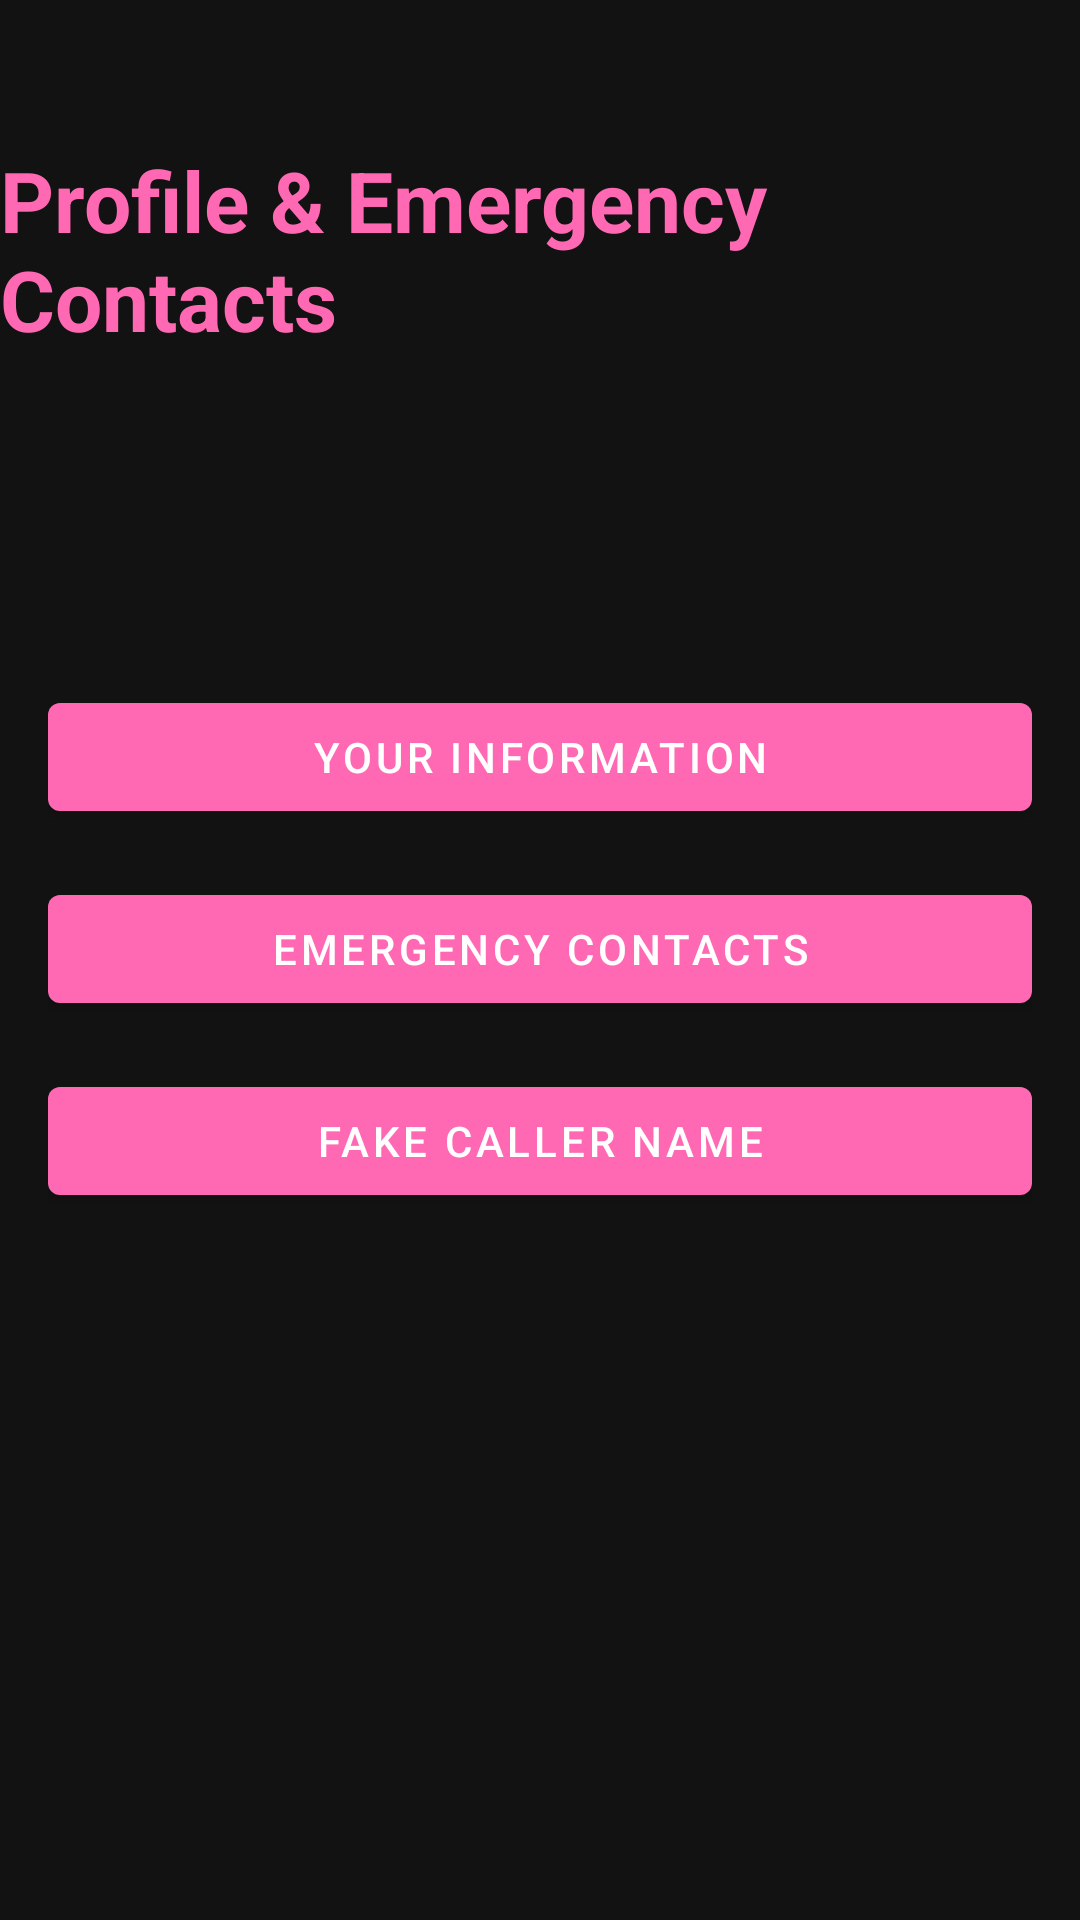

Produce the Android XML layout that renders to this screen, including the resource entries it uses.
<!-- AndroidManifest.xml: application theme Theme.Saferoute -->
<!-- res/layout/activity_trusted_contacts.xml -->
<?xml version="1.0" encoding="utf-8"?>

<androidx.constraintlayout.widget.ConstraintLayout xmlns:android="http://schemas.android.com/apk/res/android"
    xmlns:app="http://schemas.android.com/apk/res-auto"
    xmlns:tools="http://schemas.android.com/tools"
    android:layout_width="match_parent"
    android:layout_height="match_parent"
    android:background="@color/subtle_pink"
    tools:context=".TrustedContactsActivity">

    <TextView
        android:id="@+id/pageTitle"
        android:layout_width="wrap_content"
        android:layout_height="wrap_content"
        android:layout_marginTop="48dp"
        android:text="Profile &amp; Emergency Contacts"
        android:textColor="@color/pink_primary"
        android:textSize="28sp"
        android:textStyle="bold"
        app:layout_constraintEnd_toEndOf="parent"
        app:layout_constraintStart_toStartOf="parent"
        app:layout_constraintTop_toTopOf="parent" />

    <LinearLayout
        android:layout_width="match_parent"
        android:layout_height="wrap_content"
        android:orientation="vertical"
        android:padding="16dp"
        app:layout_constraintTop_toBottomOf="@id/pageTitle"
        app:layout_constraintBottom_toBottomOf="parent"
        app:layout_constraintStart_toStartOf="parent"
        app:layout_constraintEnd_toEndOf="parent"
        app:layout_constraintVertical_bias="0.3">

        <com.google.android.material.button.MaterialButton
            android:id="@+id/yourInfoBtn"
            android:layout_width="match_parent"
            android:layout_height="wrap_content"
            android:text="Your Information"
            android:layout_marginBottom="16dp"/>

        <com.google.android.material.button.MaterialButton
            android:id="@+id/emergencyContactsBtn"
            android:layout_width="match_parent"
            android:layout_height="wrap_content"
            android:text="Emergency Contacts"
            android:layout_marginBottom="16dp"/>

        <com.google.android.material.button.MaterialButton
            android:id="@+id/fakeCallerBtn"
            android:layout_width="match_parent"
            android:layout_height="wrap_content"
            android:text="Fake Caller Name"/>

    </LinearLayout>

</androidx.constraintlayout.widget.ConstraintLayout>
<!-- resources referenced by this layout -->
<resources>
  <color name="pink_primary">#FF69B4</color>
  <color name="subtle_pink">#121212</color>
  <style name="Theme.Saferoute" parent="Theme.MaterialComponents.DayNight.NoActionBar">
          <item name="colorPrimary">@color/pink_primary</item>
          <item name="colorPrimaryVariant">@color/pink_primary</item>
          <item name="colorOnPrimary">@color/pink_on_primary</item>
          <item name="android:statusBarColor">@color/pink_primary</item>
          <item name="android:windowBackground">@color/pink_background</item>
          <item name="android:colorBackground">@color/pink_background</item>
          <item name="colorSurface">@color/pink_surface</item>
      </style>
  <color name="pink_on_primary">#FFFFFF</color>
  <color name="pink_background">#000000</color>
  <color name="pink_surface">#000000</color>
</resources>
